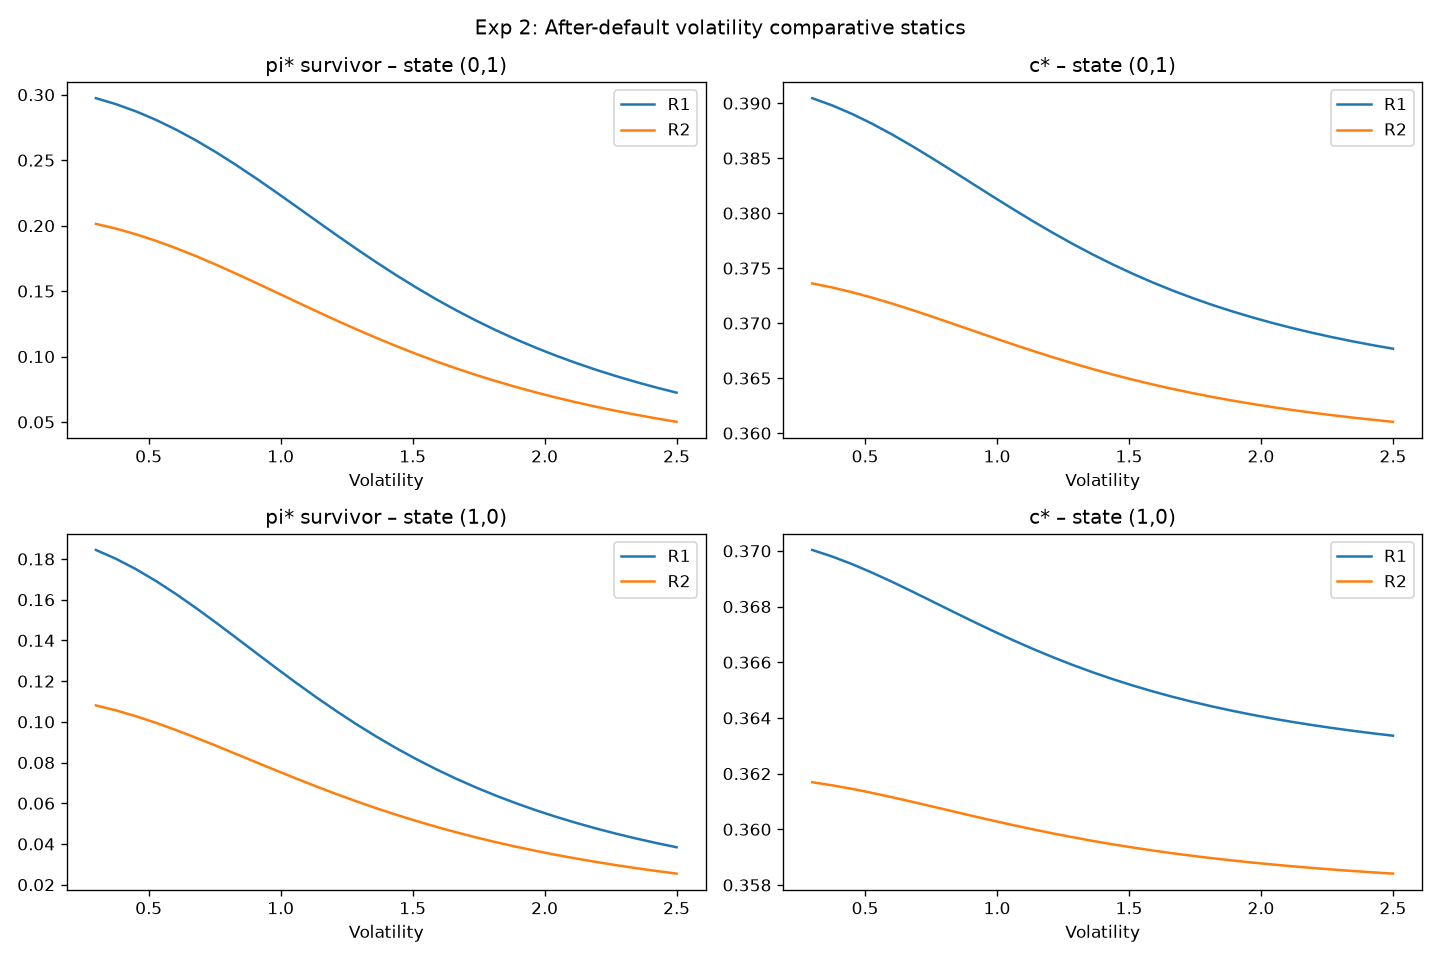

The table this chart was drawn from, first rows:
state, varied, vol_val, t, regime, pi_surv, c_star, phi
(0,1), sigma_1, 0.3, 0.3, 1, 0.2974, 0.3905, 2.593
(0,1), sigma_1, 0.3, 0.3, 2, 0.2014, 0.3736, 2.801
(0,1), sigma_1, 0.3759, 0.3, 1, 0.2928, 0.3898, 2.6
(0,1), sigma_1, 0.3759, 0.3, 2, 0.1977, 0.3732, 2.805
(0,1), sigma_1, 0.4517, 0.3, 1, 0.2873, 0.389, 2.609
(0,1), sigma_1, 0.4517, 0.3, 2, 0.1934, 0.3728, 2.811
(0,1), sigma_1, 0.5276, 0.3, 1, 0.2808, 0.3881, 2.62
(0,1), sigma_1, 0.5276, 0.3, 2, 0.1884, 0.3723, 2.818
(0,1), sigma_1, 0.6034, 0.3, 1, 0.2734, 0.3871, 2.631
(0,1), sigma_1, 0.6034, 0.3, 2, 0.1828, 0.3718, 2.825
(0,1), sigma_1, 0.6793, 0.3, 1, 0.2651, 0.3861, 2.644
(0,1), sigma_1, 0.6793, 0.3, 2, 0.1767, 0.3712, 2.833
(0,1), sigma_1, 0.7552, 0.3, 1, 0.2561, 0.385, 2.657
(0,1), sigma_1, 0.7552, 0.3, 2, 0.1702, 0.3706, 2.841
(0,1), sigma_1, 0.831, 0.3, 1, 0.2464, 0.3838, 2.671
(0,1), sigma_1, 0.831, 0.3, 2, 0.1633, 0.37, 2.849
(0,1), sigma_1, 0.9069, 0.3, 1, 0.2361, 0.3827, 2.685
(0,1), sigma_1, 0.9069, 0.3, 2, 0.1563, 0.3693, 2.858
(0,1), sigma_1, 0.9828, 0.3, 1, 0.2255, 0.3815, 2.7
(0,1), sigma_1, 0.9828, 0.3, 2, 0.1491, 0.3687, 2.866
(0,1), sigma_1, 1.059, 0.3, 1, 0.2147, 0.3804, 2.714
(0,1), sigma_1, 1.059, 0.3, 2, 0.1419, 0.3681, 2.874
(0,1), sigma_1, 1.134, 0.3, 1, 0.2038, 0.3793, 2.728
(0,1), sigma_1, 1.134, 0.3, 2, 0.1347, 0.3675, 2.883
(0,1), sigma_1, 1.21, 0.3, 1, 0.193, 0.3782, 2.741
(0,1), sigma_1, 1.21, 0.3, 2, 0.1277, 0.3669, 2.891
(0,1), sigma_1, 1.286, 0.3, 1, 0.1824, 0.3772, 2.754
(0,1), sigma_1, 1.286, 0.3, 2, 0.1209, 0.3664, 2.898
(0,1), sigma_1, 1.362, 0.3, 1, 0.1721, 0.3762, 2.766
(0,1), sigma_1, 1.362, 0.3, 2, 0.1143, 0.3658, 2.906
(0,1), sigma_1, 1.438, 0.3, 1, 0.1621, 0.3753, 2.778
(0,1), sigma_1, 1.438, 0.3, 2, 0.108, 0.3653, 2.913
(0,1), sigma_1, 1.514, 0.3, 1, 0.1527, 0.3745, 2.789
(0,1), sigma_1, 1.514, 0.3, 2, 0.102, 0.3649, 2.919
(0,1), sigma_1, 1.59, 0.3, 1, 0.1437, 0.3737, 2.799
(0,1), sigma_1, 1.59, 0.3, 2, 0.09628, 0.3644, 2.925
(0,1), sigma_1, 1.666, 0.3, 1, 0.1353, 0.373, 2.809
(0,1), sigma_1, 1.666, 0.3, 2, 0.0909, 0.364, 2.931
(0,1), sigma_1, 1.741, 0.3, 1, 0.1274, 0.3723, 2.818
(0,1), sigma_1, 1.741, 0.3, 2, 0.08585, 0.3636, 2.936
(0,1), sigma_1, 1.817, 0.3, 1, 0.1199, 0.3716, 2.826
(0,1), sigma_1, 1.817, 0.3, 2, 0.0811, 0.3633, 2.941
(0,1), sigma_1, 1.893, 0.3, 1, 0.113, 0.3711, 2.834
(0,1), sigma_1, 1.893, 0.3, 2, 0.07665, 0.363, 2.946
(0,1), sigma_1, 1.969, 0.3, 1, 0.1066, 0.3705, 2.842
(0,1), sigma_1, 1.969, 0.3, 2, 0.07249, 0.3626, 2.95
(0,1), sigma_1, 2.045, 0.3, 1, 0.1005, 0.37, 2.848
(0,1), sigma_1, 2.045, 0.3, 2, 0.06861, 0.3624, 2.954
(0,1), sigma_1, 2.121, 0.3, 1, 0.09496, 0.3695, 2.855
(0,1), sigma_1, 2.121, 0.3, 2, 0.06498, 0.3621, 2.958
(0,1), sigma_1, 2.197, 0.3, 1, 0.08977, 0.3691, 2.861
(0,1), sigma_1, 2.197, 0.3, 2, 0.06159, 0.3619, 2.962
(0,1), sigma_1, 2.272, 0.3, 1, 0.08494, 0.3687, 2.866
(0,1), sigma_1, 2.272, 0.3, 2, 0.05842, 0.3616, 2.965
(0,1), sigma_1, 2.348, 0.3, 1, 0.08045, 0.3683, 2.871
(0,1), sigma_1, 2.348, 0.3, 2, 0.05547, 0.3614, 2.968
(0,1), sigma_1, 2.424, 0.3, 1, 0.07628, 0.368, 2.876
(0,1), sigma_1, 2.424, 0.3, 2, 0.05271, 0.3612, 2.971
(0,1), sigma_1, 2.5, 0.3, 1, 0.07239, 0.3677, 2.88
(0,1), sigma_1, 2.5, 0.3, 2, 0.05013, 0.361, 2.974
... 60 more rows
